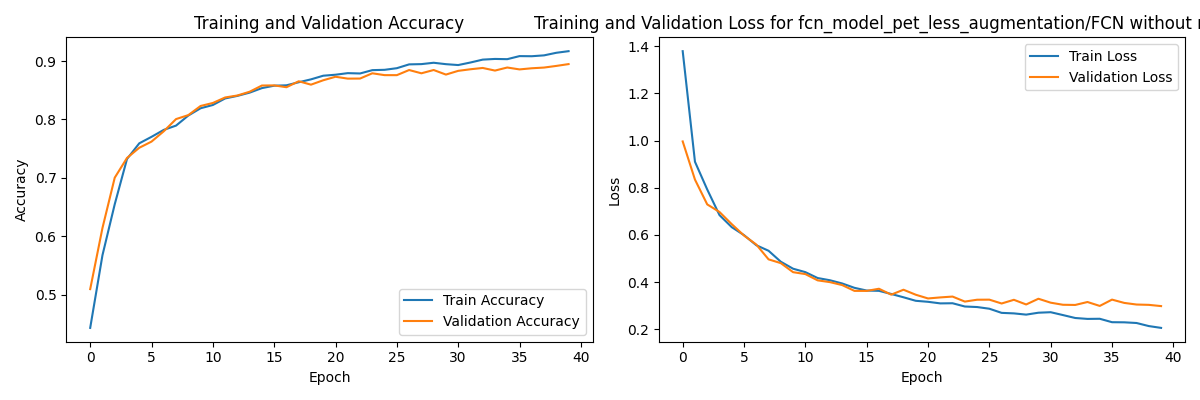

The table this chart was drawn from, first rows:
loss, accuracy, val_loss, val_accuracy, lr
1.379, 0.4431, 0.9964, 0.5095, 0.001
0.9103, 0.5675, 0.8346, 0.6141, 0.001
0.7927, 0.6548, 0.7295, 0.7003, 0.001
0.6842, 0.7323, 0.6973, 0.7341, 0.001
0.633, 0.7592, 0.6457, 0.7515, 0.001
0.5992, 0.7703, 0.5975, 0.7621, 0.001
0.5565, 0.7822, 0.5594, 0.7799, 0.001
0.533, 0.7895, 0.4966, 0.8007, 0.001
0.4865, 0.8068, 0.4806, 0.8075, 0.001
0.4569, 0.8192, 0.4423, 0.8231, 0.001
0.4424, 0.8248, 0.4342, 0.8283, 0.001
0.4175, 0.836, 0.4076, 0.8377, 0.001
0.4081, 0.8404, 0.4001, 0.8411, 0.001
0.3945, 0.846, 0.3876, 0.8475, 0.001
0.376, 0.8537, 0.3631, 0.8582, 0.001
0.3644, 0.8579, 0.3629, 0.8584, 0.001
0.3632, 0.8585, 0.372, 0.8552, 0.001
0.3499, 0.8638, 0.347, 0.8654, 0.001
0.3359, 0.8687, 0.3679, 0.8596, 0.001
0.321, 0.875, 0.3467, 0.8672, 0.001
0.3167, 0.8766, 0.3309, 0.8732, 0.001
0.31, 0.8793, 0.3353, 0.87, 0.001
0.3106, 0.8788, 0.3389, 0.8701, 0.001
0.2968, 0.8845, 0.3177, 0.8791, 0.001
0.2945, 0.8851, 0.3255, 0.8759, 0.001
0.2874, 0.8878, 0.3258, 0.8759, 0.001
0.2698, 0.8944, 0.3096, 0.8847, 0.001
0.2676, 0.8948, 0.3252, 0.8791, 0.001
0.2624, 0.8971, 0.3054, 0.8847, 0.001
0.2705, 0.8947, 0.3297, 0.8769, 0.001
0.2726, 0.8932, 0.313, 0.8833, 0.001
0.2605, 0.8976, 0.3041, 0.886, 0.001
0.2481, 0.9025, 0.3034, 0.8882, 0.001
0.2443, 0.9037, 0.3159, 0.8838, 0.001
0.2448, 0.9033, 0.2992, 0.889, 0.001
0.2303, 0.9085, 0.326, 0.8857, 0.001
0.2298, 0.9083, 0.312, 0.8877, 0.001
0.2269, 0.9098, 0.3052, 0.8889, 0.001
0.2139, 0.9142, 0.3038, 0.8917, 0.0005
0.2062, 0.917, 0.2985, 0.8948, 0.0005
